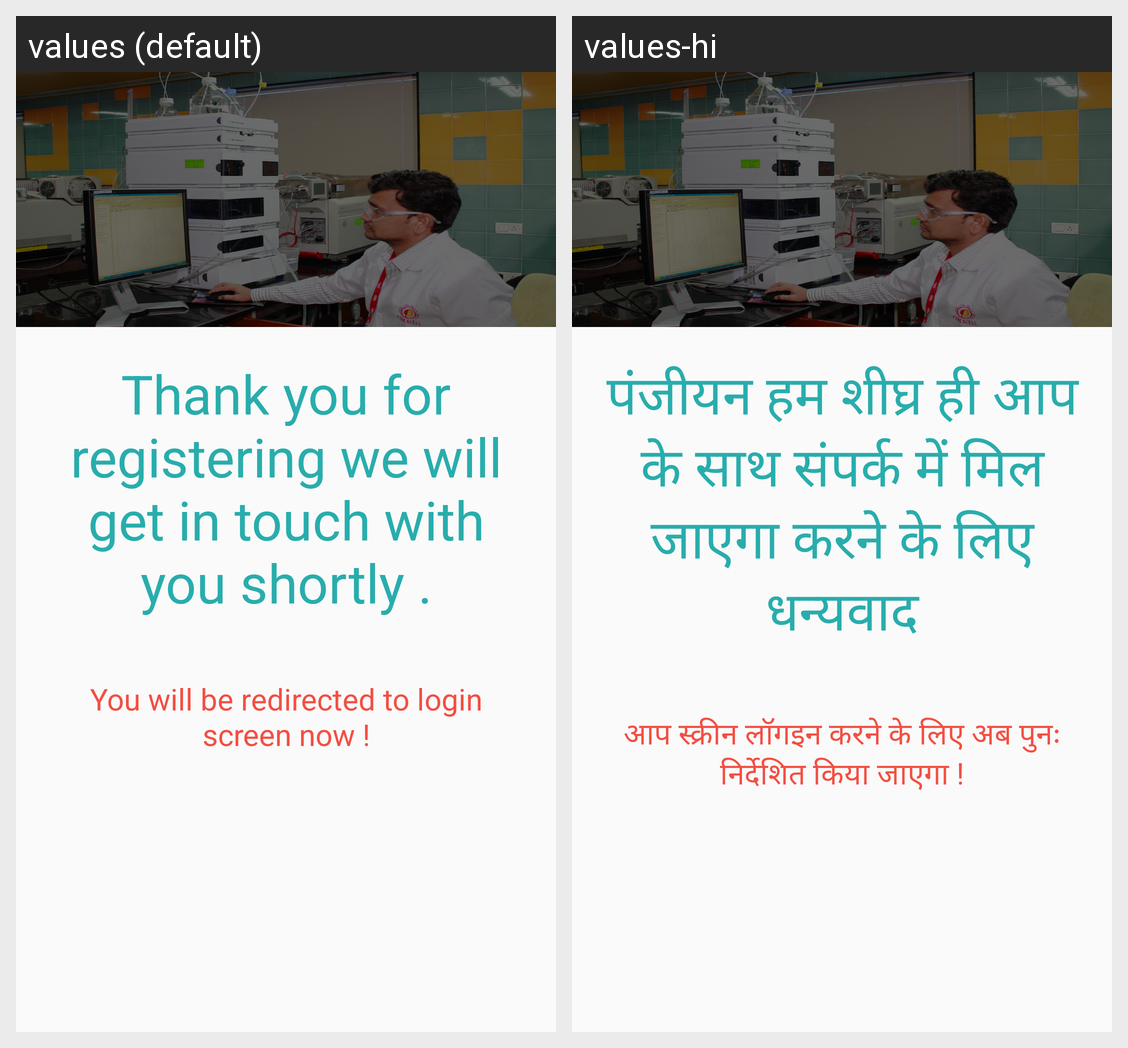

Translations of the strings shown on this Android screen, per locale in the grid:
Android screen res/layout/activity_description.xml rendered under 2 locales, left to right: values (default), values-hi. Device: Nexus 5 (rendered at 1080×1920; each locale shown at half size, 540×960, under a caption strip naming it); theme AppTheme.NoActionBar.
Strings drawn on this screen, with the default value and each locale's value (text and hints the layout hard-codes, and strings that could not be matched under every locale, appear in the picture but are not listed):

ThankYou
  values: Thank you for registering we will get in touch with you shortly .
  values-hi: पंजीयन हम शीघ्र ही आप के साथ संपर्क में मिल जाएगा करने के लिए धन्यवाद

Redirect
  values: You will be redirected to login screen now !
  values-hi: आप स्क्रीन लॉगइन करने के लिए अब पुनः निर्देशित किया जाएगा !
